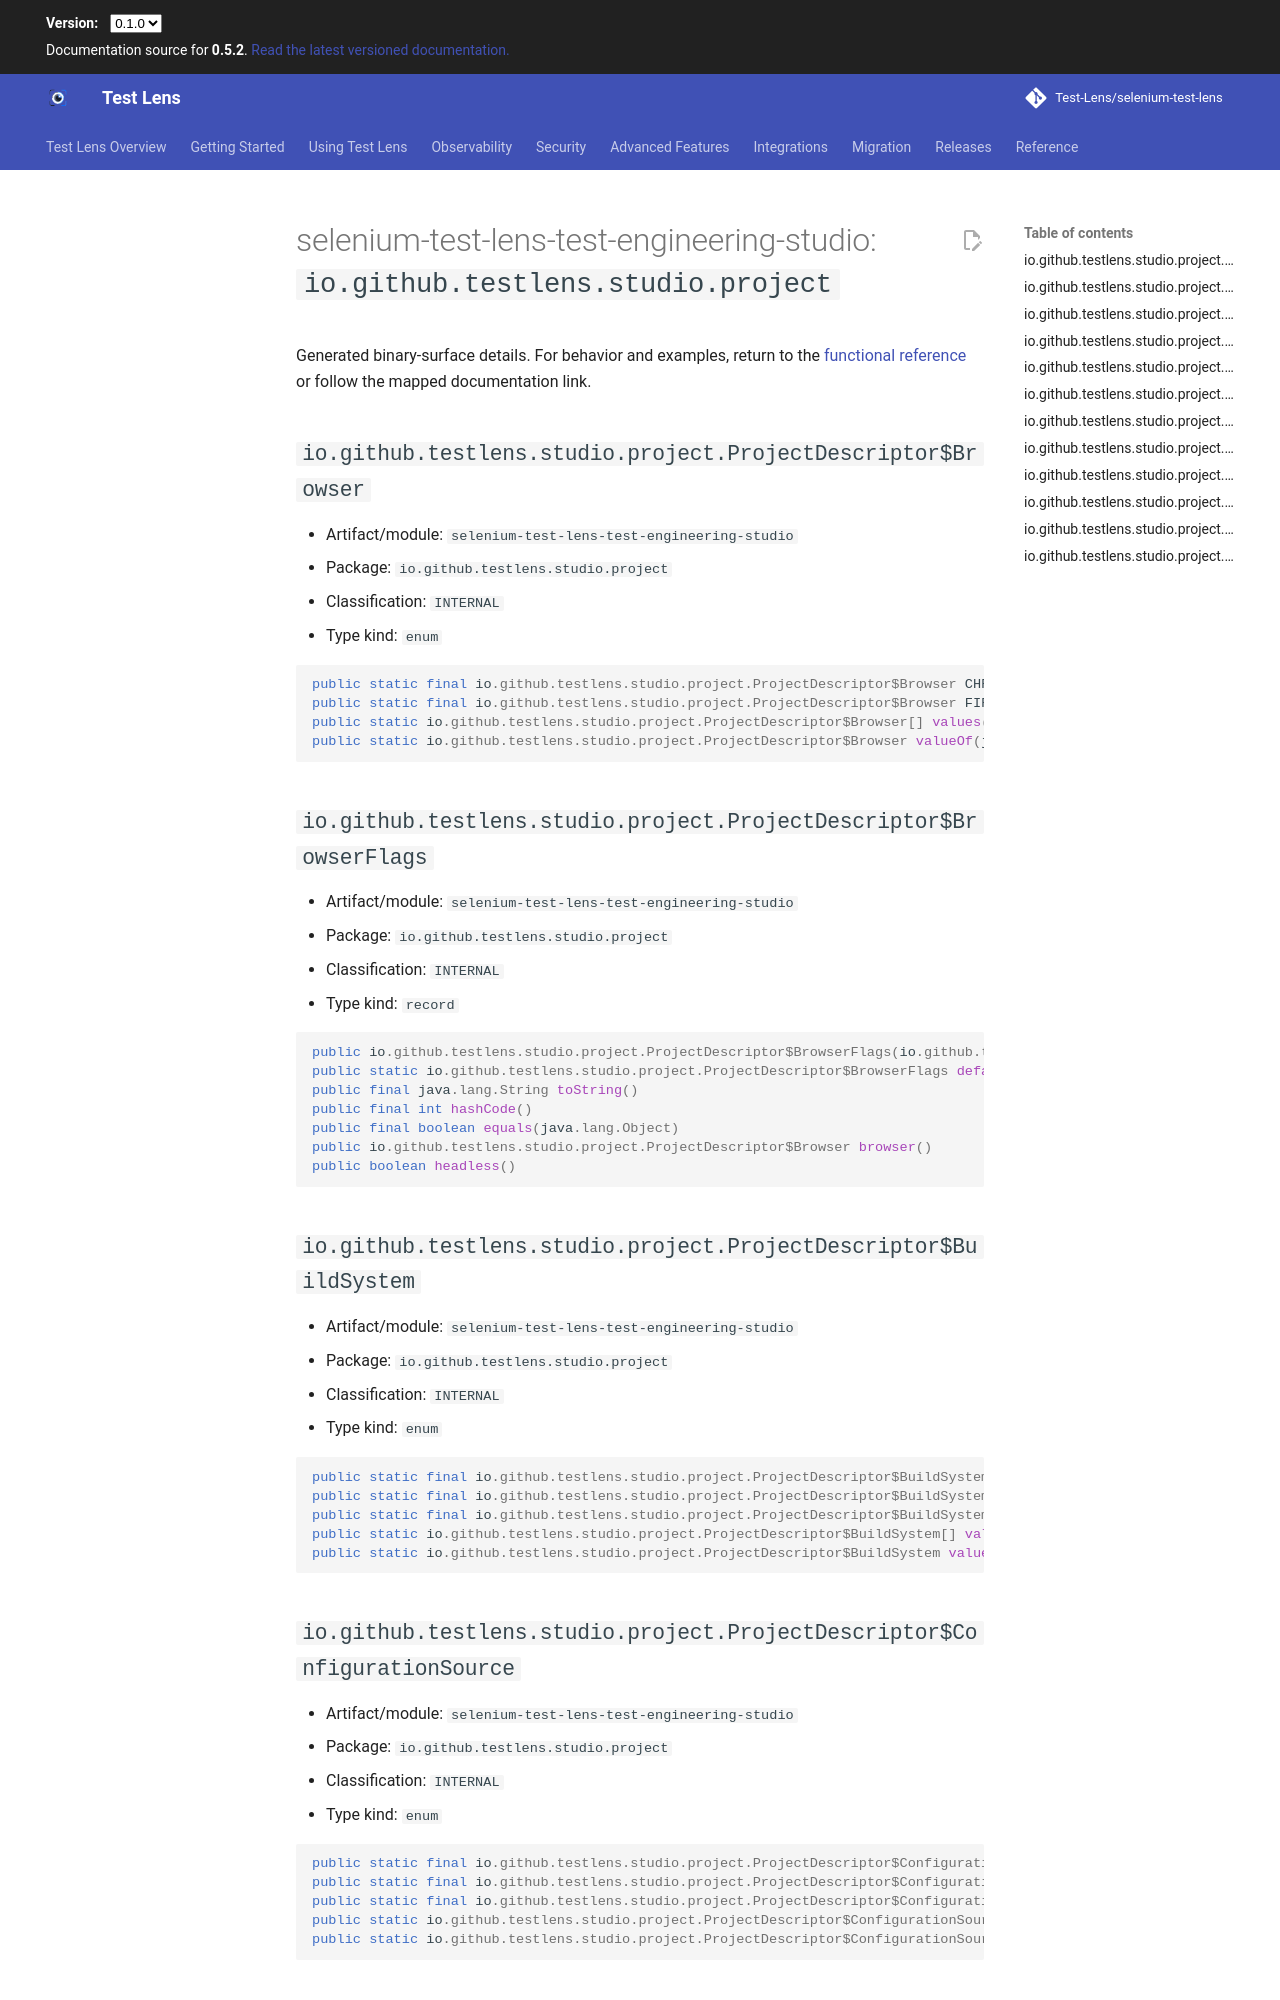

repository: Test-Lens/selenium-test-lens · page: dev/reference/public-api/selenium-test-lens-test-engineering-studio-io-github-testlens-studio-project/index.html · generator: mkdocs

---
search:
  exclude: true
---

# selenium-test-lens-test-engineering-studio: `io.github.testlens.studio.project`

Generated binary-surface details. For behavior and examples, return to the [functional reference](../index.md) or follow the mapped documentation link.

## `io.github.testlens.studio.project.ProjectDescriptor$Browser` {#io-github-testlens-studio-project-projectdescriptor-browser}

- Artifact/module: `selenium-test-lens-test-engineering-studio`
- Package: `io.github.testlens.studio.project`
- Classification: `INTERNAL`
- Type kind: `enum`

```java
public static final io.github.testlens.studio.project.ProjectDescriptor$Browser CHROME
public static final io.github.testlens.studio.project.ProjectDescriptor$Browser FIREFOX
public static io.github.testlens.studio.project.ProjectDescriptor$Browser[] values()
public static io.github.testlens.studio.project.ProjectDescriptor$Browser valueOf(java.lang.String)
```

## `io.github.testlens.studio.project.ProjectDescriptor$BrowserFlags` {#io-github-testlens-studio-project-projectdescriptor-browserflags}

- Artifact/module: `selenium-test-lens-test-engineering-studio`
- Package: `io.github.testlens.studio.project`
- Classification: `INTERNAL`
- Type kind: `record`

```java
public io.github.testlens.studio.project.ProjectDescriptor$BrowserFlags(io.github.testlens.studio.project.ProjectDescriptor$Browser, boolean)
public static io.github.testlens.studio.project.ProjectDescriptor$BrowserFlags defaults()
public final java.lang.String toString()
public final int hashCode()
public final boolean equals(java.lang.Object)
public io.github.testlens.studio.project.ProjectDescriptor$Browser browser()
public boolean headless()
```

## `io.github.testlens.studio.project.ProjectDescriptor$BuildSystem` {#io-github-testlens-studio-project-projectdescriptor-buildsystem}

- Artifact/module: `selenium-test-lens-test-engineering-studio`
- Package: `io.github.testlens.studio.project`
- Classification: `INTERNAL`
- Type kind: `enum`

```java
public static final io.github.testlens.studio.project.ProjectDescriptor$BuildSystem MAVEN
public static final io.github.testlens.studio.project.ProjectDescriptor$BuildSystem GRADLE
public static final io.github.testlens.studio.project.ProjectDescriptor$BuildSystem UNKNOWN
public static io.github.testlens.studio.project.ProjectDescriptor$BuildSystem[] values()
public static io.github.testlens.studio.project.ProjectDescriptor$BuildSystem valueOf(java.lang.String)
```

## `io.github.testlens.studio.project.ProjectDescriptor$ConfigurationSource` {#io-github-testlens-studio-project-projectdescriptor-configurationsource}

- Artifact/module: `selenium-test-lens-test-engineering-studio`
- Package: `io.github.testlens.studio.project`
- Classification: `INTERNAL`
- Type kind: `enum`

```java
public static final io.github.testlens.studio.project.ProjectDescriptor$ConfigurationSource CLI_OVERRIDE
public static final io.github.testlens.studio.project.ProjectDescriptor$ConfigurationSource PROJECT_CONFIG
public static final io.github.testlens.studio.project.ProjectDescriptor$ConfigurationSource AUTO_DETECTED
public static io.github.testlens.studio.project.ProjectDescriptor$ConfigurationSource[] values()
public static io.github.testlens.studio.project.ProjectDescriptor$ConfigurationSource valueOf(java.lang.String)
```
